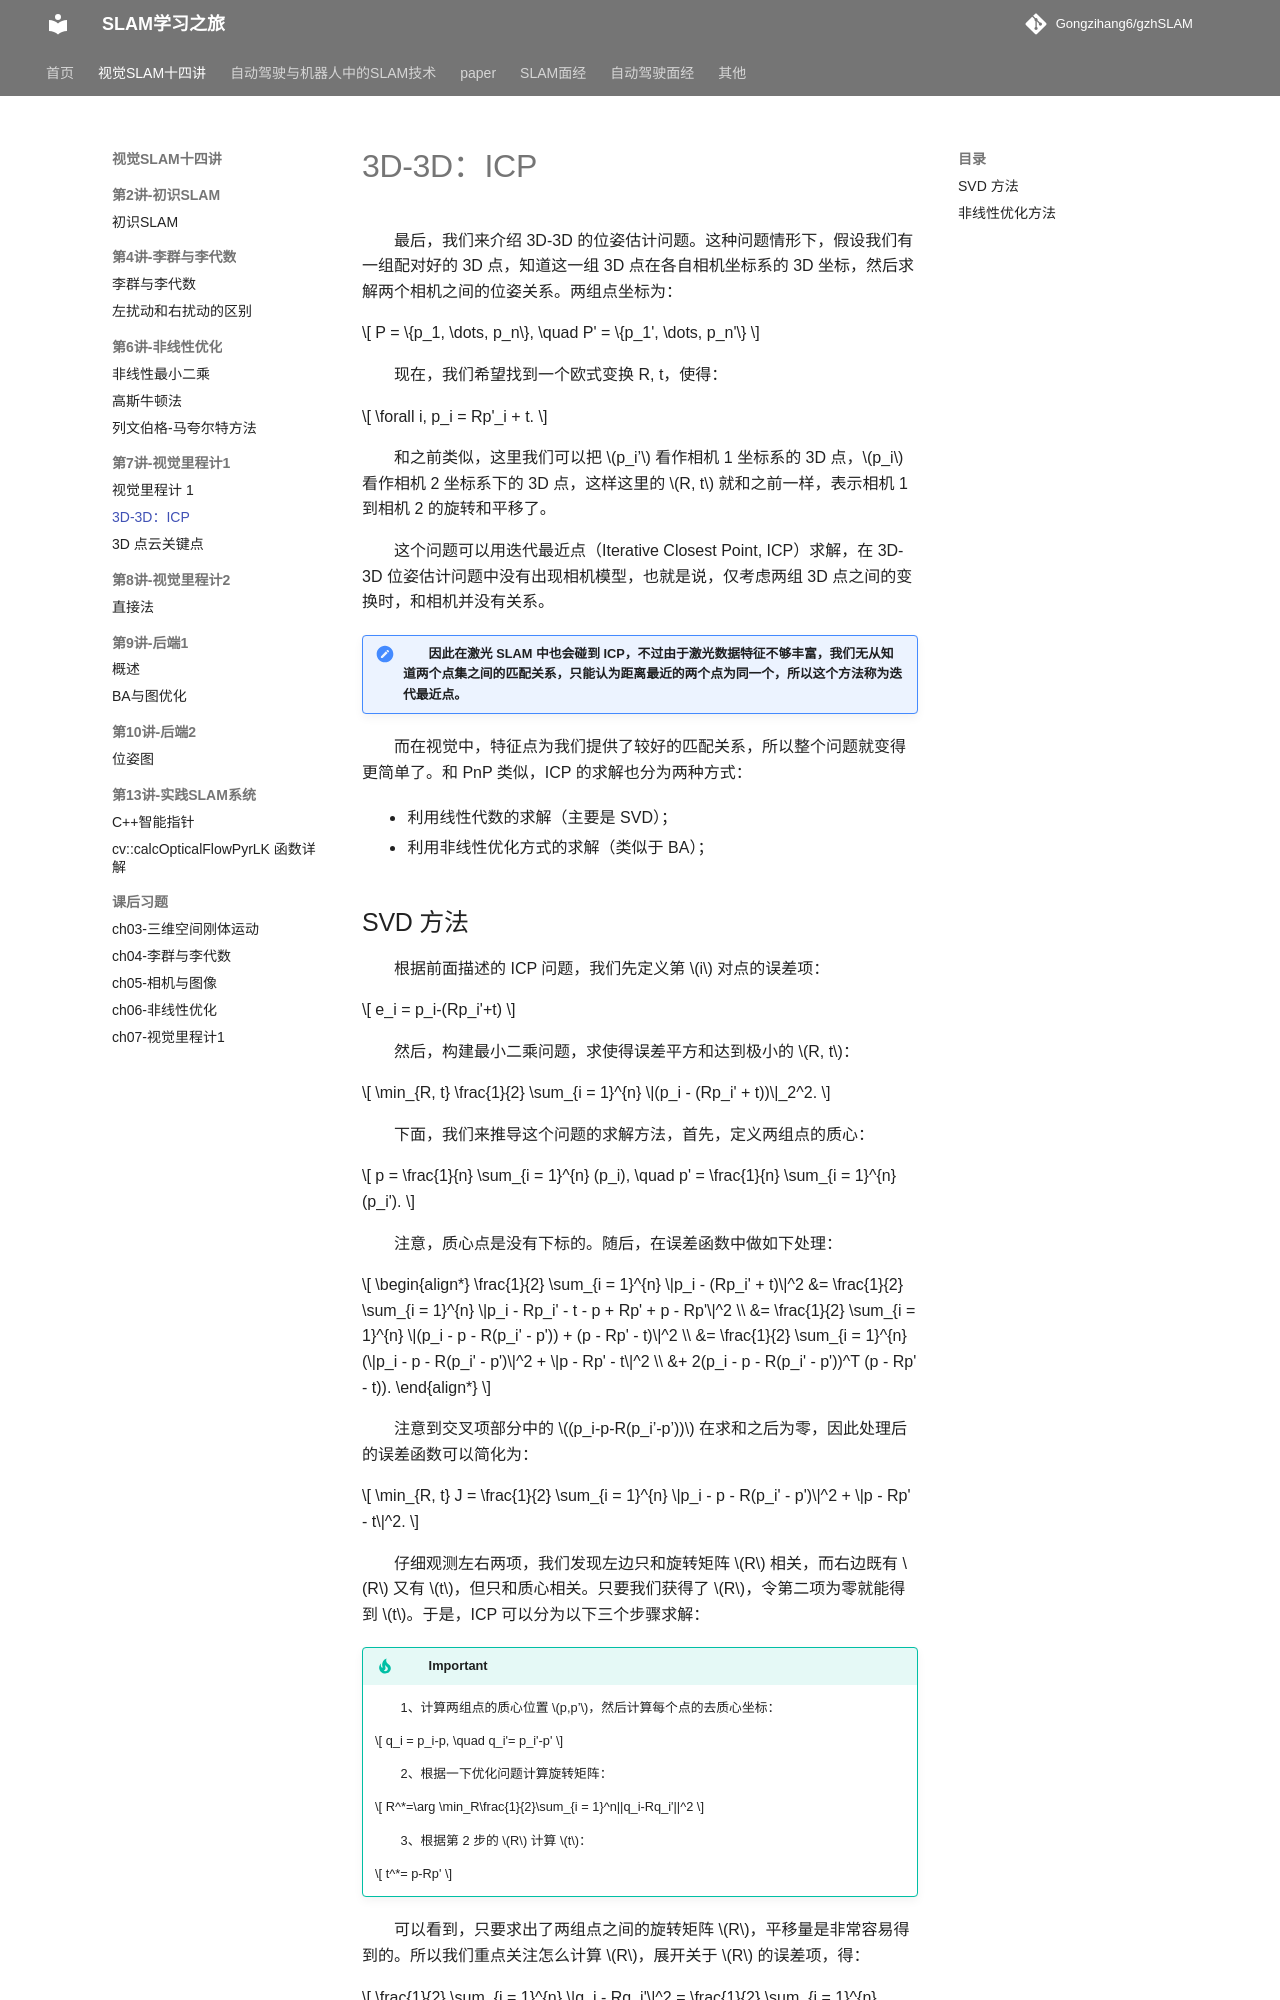

repository: Gongzihang6/gzhSLAM · page: 视觉SLAM十四讲/ch7视觉里程计1/ICP/index.html · generator: mkdocs

# 3D-3D：ICP

最后，我们来介绍 3D-3D 的位姿估计问题。这种问题情形下，假设我们有一组配对好的 3D 点，知道这一组 3D 点在各自相机坐标系的 3D 坐标，然后求解两个相机之间的位姿关系。两组点坐标为：

$$
P = \{p_1, \dots, p_n\}, \quad P' = \{p_1', \dots, p_n'\}
$$

现在，我们希望找到一个欧式变换 R, t，使得：

$$
\forall i, p_i = Rp'_i + t.
$$

和之前类似，这里我们可以把 $p_i’$ 看作相机 1 坐标系的 3D 点，$p_i$ 看作相机 2 坐标系下的 3D 点，这样这里的 $R, t$ 就和之前一样，表示相机 1 到相机 2 的旋转和平移了。

这个问题可以用迭代最近点（Iterative Closest Point, ICP）求解，在 3D-3D 位姿估计问题中没有出现相机模型，也就是说，仅考虑两组 3D 点之间的变换时，和相机并没有关系。

> [!NOTE] 因此在激光 SLAM 中也会碰到 ICP，不过由于激光数据特征不够丰富，我们无从知道两个点集之间的匹配关系，只能认为距离最近的两个点为同一个，所以这个方法称为迭代最近点。

而在视觉中，特征点为我们提供了较好的匹配关系，所以整个问题就变得更简单了。和 PnP 类似，ICP 的求解也分为两种方式：

- 利用线性代数的求解（主要是 SVD）；
- 利用非线性优化方式的求解（类似于 BA）；
